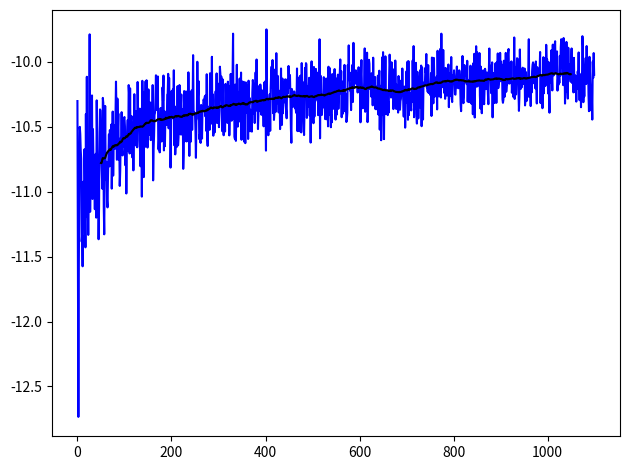

Write the Python code that produced this figure.
import math
import time
import os, sys
import numpy as np
import random as rd
# parent_dir = os.path.abspath(os.path.join(os.path.dirname(__file__), ".."))
# sys.path.append(parent_dir)
# from dqn_trainer import DeepQNetwork
import matplotlib.pyplot as plt

rd.seed(42)




# # vec = np.random.random((1, 5))
# vec = np.random.random((16, 5))
# print(vec.shape)

# dqn = DeepQNetwork()
# print(dqn.model.predict(vec).shape)


# x_space = np.linspace(0, 1200, 30)
# print(np.digitize(1000, x_space))



# L1 = np.arange(50)
L2 = np.arange(50, 100, -1)

# plt.figure(1)
# plt.subplot(121) # plot on a 1 row * 2 col grid, at cell 1
# plt.plot(L1)
# plt.subplot(122) # cell 2
# plt.plot(L2)
# plt.savefig(f'raceAI_dql_.png')




x = np.arange(1100)
y = -11.5 + np.random.randn(1100) * (1 / (x + 1)**0.3) + np.log(x + 1) / 5

def window_average(y, win):
    return [sum(y[i : i+win]) / win for i in range(len(y) - win)]

win = 100
average = window_average(y, win)

plt.figure(1)
#plt.subplot(211) # plot on a 1 row * 2 col grid, at cell 1
plt.plot(x, y, color='blue')
#plt.subplot(212) # cell 2
plt.plot(x[int(win / 2):-int(win / 2)], average, color='black')
plt.tight_layout()
plt.show()
